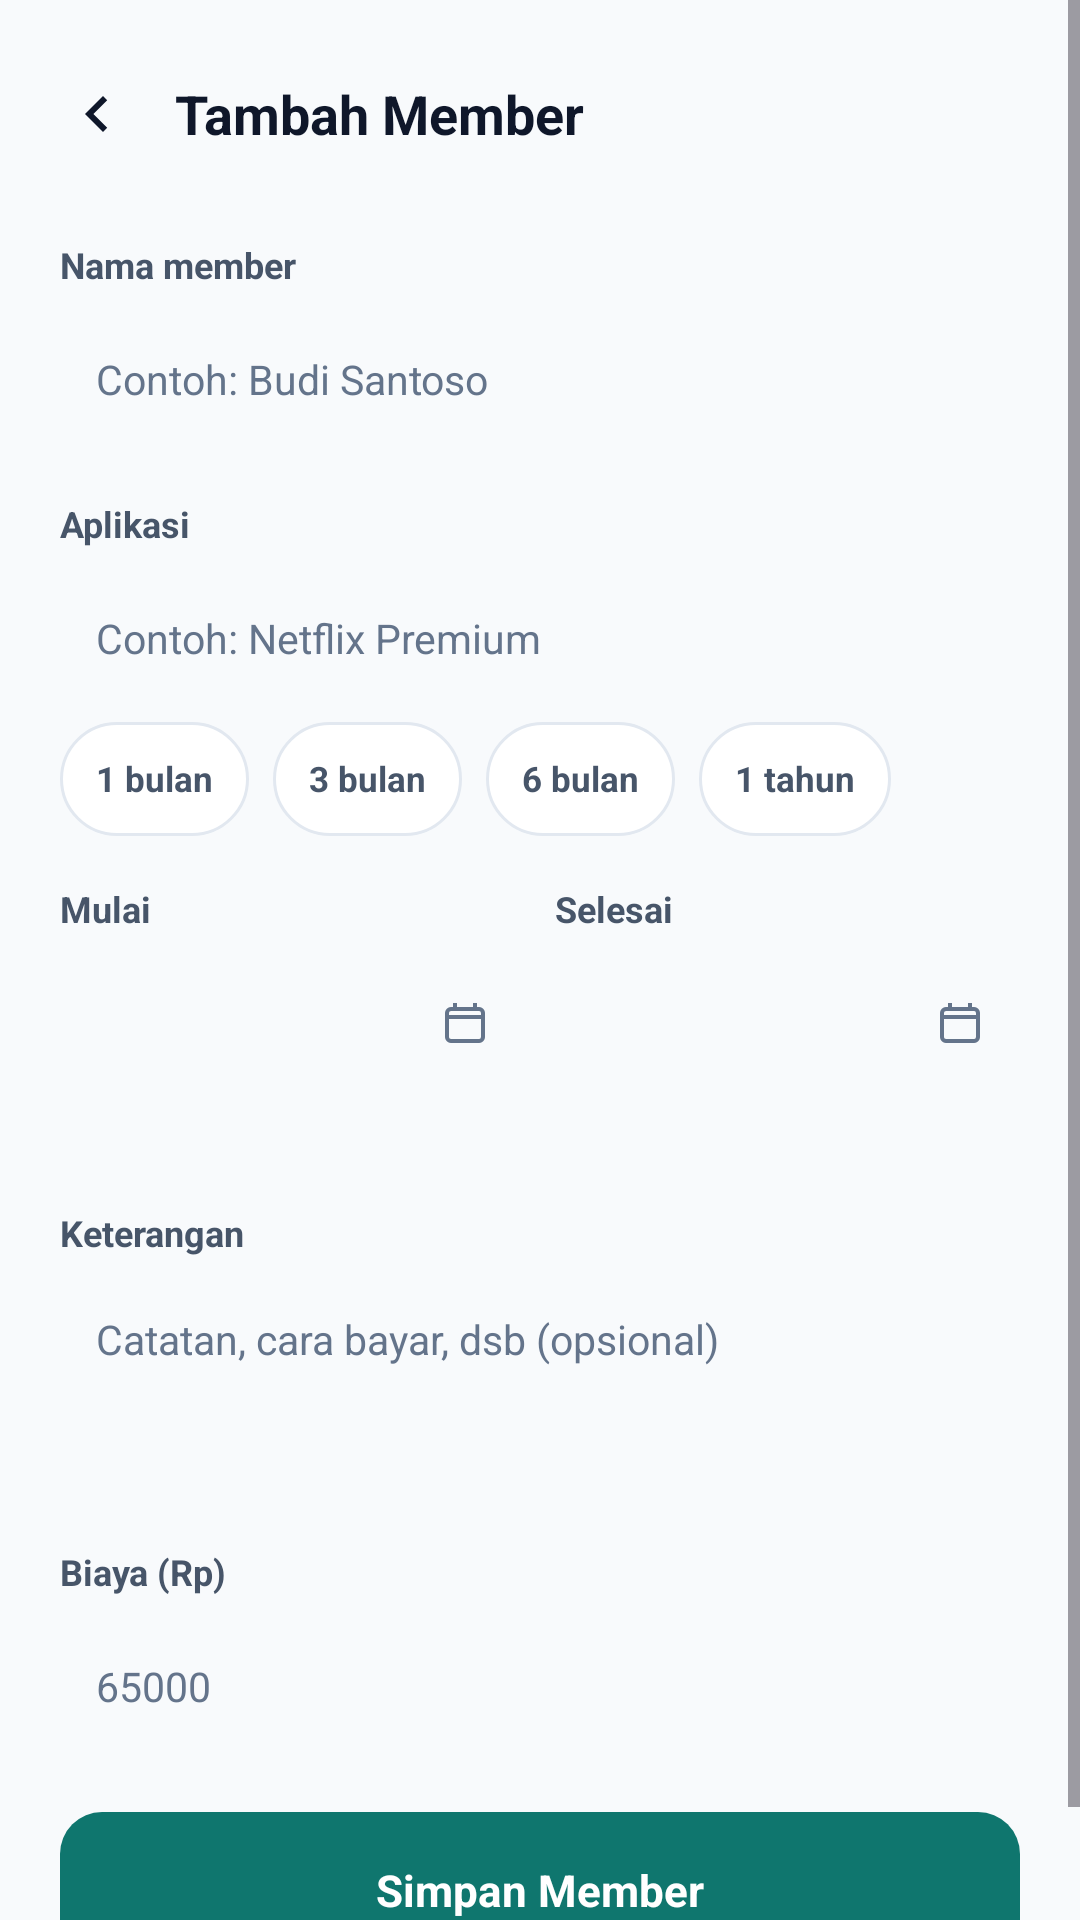

Write the Android layout XML for this screen, with the resource values it uses.
<!-- AndroidManifest.xml: application theme Theme.MemberKit -->
<!-- res/layout/activity_edit.xml -->
<?xml version="1.0" encoding="utf-8"?>
<ScrollView xmlns:android="http://schemas.android.com/apk/res/android"
    android:layout_width="match_parent"
    android:layout_height="match_parent"
    android:background="@color/bg"
    android:fillViewport="true">

    <LinearLayout
        android:layout_width="match_parent"
        android:layout_height="wrap_content"
        android:orientation="vertical">

        <LinearLayout
            android:layout_width="match_parent"
            android:layout_height="wrap_content"
            android:gravity="center_vertical"
            android:orientation="horizontal"
            android:paddingStart="20dp"
            android:paddingEnd="20dp"
            android:paddingTop="18dp"
            android:paddingBottom="6dp">

            <ImageButton
                android:id="@+id/back"
                android:layout_width="40dp"
                android:layout_height="40dp"
                android:layout_marginStart="-8dp"
                android:background="?attr/selectableItemBackgroundBorderless"
                android:contentDescription="Kembali"
                android:src="@drawable/ic_back" />

            <TextView
                android:id="@+id/title"
                android:layout_width="0dp"
                android:layout_height="wrap_content"
                android:layout_marginStart="6dp"
                android:layout_weight="1"
                android:text="Tambah Member"
                android:textColor="@color/fg"
                android:textSize="18sp"
                android:textStyle="bold" />

            <TextView
                android:id="@+id/delete"
                android:layout_width="wrap_content"
                android:layout_height="40dp"
                android:gravity="center"
                android:paddingStart="10dp"
                android:paddingEnd="10dp"
                android:text="Hapus"
                android:textColor="@color/red"
                android:textSize="13sp"
                android:textStyle="bold"
                android:visibility="gone" />
        </LinearLayout>

        <LinearLayout
            android:layout_width="match_parent"
            android:layout_height="wrap_content"
            android:orientation="vertical"
            android:paddingStart="20dp"
            android:paddingEnd="20dp"
            android:paddingBottom="24dp">

            <TextView
                style="@style/FieldLabel"
                android:text="Nama member" />

            <EditText
                android:id="@+id/name"
                style="@style/FieldInput"
                android:hint="Contoh: Budi Santoso"
                android:inputType="textPersonName"
                android:importantForAutofill="no" />

            <TextView
                style="@style/FieldLabel"
                android:text="Aplikasi" />

            <EditText
                android:id="@+id/app"
                style="@style/FieldInput"
                android:hint="Contoh: Netflix Premium"
                android:inputType="textCapWords"
                android:importantForAutofill="no" />

            <LinearLayout
                android:layout_width="match_parent"
                android:layout_height="wrap_content"
                android:orientation="horizontal"
                android:layout_marginTop="4dp">

                <TextView
                    style="@style/QuickChip"
                    android:id="@+id/q1"
                    android:text="1 bulan" />

                <TextView
                    style="@style/QuickChip"
                    android:id="@+id/q3"
                    android:text="3 bulan" />

                <TextView
                    style="@style/QuickChip"
                    android:id="@+id/q6"
                    android:text="6 bulan" />

                <TextView
                    style="@style/QuickChip"
                    android:id="@+id/q12"
                    android:text="1 tahun" />
            </LinearLayout>

            <LinearLayout
                android:layout_width="match_parent"
                android:layout_height="wrap_content"
                android:orientation="horizontal">

                <LinearLayout
                    android:layout_width="0dp"
                    android:layout_height="wrap_content"
                    android:layout_weight="1"
                    android:orientation="vertical">

                    <TextView
                        style="@style/FieldLabel"
                        android:text="Mulai" />

                    <TextView
                        android:id="@+id/start"
                        style="@style/FieldInput"
                        android:clickable="true"
                        android:focusable="true"
                        android:drawableEnd="@drawable/ic_calendar"
                        android:drawablePadding="6dp" />
                </LinearLayout>

                <Space
                    android:layout_width="10dp"
                    android:layout_height="1dp" />

                <LinearLayout
                    android:layout_width="0dp"
                    android:layout_height="wrap_content"
                    android:layout_weight="1"
                    android:orientation="vertical">

                    <TextView
                        style="@style/FieldLabel"
                        android:text="Selesai" />

                    <TextView
                        android:id="@+id/end"
                        style="@style/FieldInput"
                        android:clickable="true"
                        android:focusable="true"
                        android:drawableEnd="@drawable/ic_calendar"
                        android:drawablePadding="6dp" />
                </LinearLayout>
            </LinearLayout>

            <TextView
                android:id="@+id/duration"
                android:layout_width="match_parent"
                android:layout_height="wrap_content"
                android:layout_marginTop="6dp"
                android:textColor="@color/muted"
                android:textSize="11.5sp" />

            <TextView
                style="@style/FieldLabel"
                android:text="Keterangan" />

            <EditText
                android:id="@+id/note"
                style="@style/FieldInput"
                android:gravity="top|start"
                android:hint="Catatan, cara bayar, dsb (opsional)"
                android:inputType="textCapSentences|textMultiLine"
                android:minLines="3"
                android:importantForAutofill="no" />

            <TextView
                style="@style/FieldLabel"
                android:text="Biaya (Rp)" />

            <EditText
                android:id="@+id/price"
                style="@style/FieldInput"
                android:hint="65000"
                android:inputType="number"
                android:importantForAutofill="no" />

            <TextView
                android:id="@+id/error"
                android:layout_width="match_parent"
                android:layout_height="wrap_content"
                android:layout_marginTop="10dp"
                android:textColor="@color/red"
                android:textSize="12sp"
                android:textStyle="bold"
                android:visibility="gone" />

            <TextView
                android:id="@+id/save"
                android:layout_width="match_parent"
                android:layout_height="52dp"
                android:layout_marginTop="18dp"
                android:background="@drawable/bg_btn"
                android:gravity="center"
                android:text="Simpan Member"
                android:textColor="#FFFFFF"
                android:textSize="14.5sp"
                android:textStyle="bold"
                android:clickable="true"
                android:focusable="true" />
        </LinearLayout>
    </LinearLayout>
</ScrollView>
<!-- resources referenced by this layout -->
<resources>
  <color name="bg">#FFF8FAFC</color>
  <color name="fg">#FF0F172A</color>
  <color name="muted">#FF64748B</color>
  <color name="red">#FF991B1B</color>
  <!-- drawable bg_btn (drawable) -->
  <?xml version="1.0" encoding="utf-8"?>
  <selector xmlns:android="http://schemas.android.com/apk/res/android">
      <item android:state_pressed="true">
          <shape android:shape="rectangle">
              <solid android:color="@color/primary_deep" />
              <corners android:radius="14dp" />
          </shape>
      </item>
      <item>
          <shape android:shape="rectangle">
              <solid android:color="@color/primary_dark" />
              <corners android:radius="14dp" />
          </shape>
      </item>
  </selector>
  <!-- drawable ic_back (drawable) -->
  <vector xmlns:android="http://schemas.android.com/apk/res/android"
      android:width="24dp" android:height="24dp"
      android:viewportWidth="24" android:viewportHeight="24">
      <path android:fillColor="#0F172A" android:pathData="M15.4,7.4L14,6l-6,6 6,6 1.4,-1.4L10.8,12z" />
  </vector>
  <!-- drawable ic_calendar (drawable) -->
  <vector xmlns:android="http://schemas.android.com/apk/res/android"
      android:width="16dp" android:height="16dp"
      android:viewportWidth="24" android:viewportHeight="24">
      <path android:fillColor="#64748B" android:pathData="M19,4h-1V2h-2v2H8V2H6v2H5A3,3 0,0 0,2 7v12a3,3 0,0 0,3 3h14a3,3 0,0 0,3 -3V7a3,3 0,0 0,-3 -3m1,15a1,1 0,0 1,-1 1H5a1,1 0,0 1,-1 -1V10h16zM4,8V7a1,1 0,0 1,1 -1h14a1,1 0,0 1,1 1v1z" />
  </vector>
  <style name="FieldInput">
          <item name="android:layout_width">match_parent</item>
          <item name="android:layout_height">wrap_content</item>
          <item name="android:minHeight">48dp</item>
          <item name="android:background">@drawable/bg_input_focus</item>
          <item name="android:paddingStart">12dp</item>
          <item name="android:paddingEnd">12dp</item>
          <item name="android:paddingTop">12dp</item>
          <item name="android:paddingBottom">12dp</item>
          <item name="android:textColor">@color/fg</item>
          <item name="android:textColorHint">@color/muted</item>
          <item name="android:textSize">13.5sp</item>
      </style>
  <style name="FieldLabel">
          <item name="android:layout_width">match_parent</item>
          <item name="android:layout_height">wrap_content</item>
          <item name="android:layout_marginTop">16dp</item>
          <item name="android:layout_marginBottom">6dp</item>
          <item name="android:textColor">@color/fg2</item>
          <item name="android:textSize">12sp</item>
          <item name="android:textStyle">bold</item>
      </style>
  <color name="primary_deep">#FF115E59</color>
  <color name="primary_dark">#FF0F766E</color>
  <color name="fg2">#FF475569</color>
  <!-- drawable bg_chip (drawable) -->
  <?xml version="1.0" encoding="utf-8"?>
  <selector xmlns:android="http://schemas.android.com/apk/res/android">
      <item android:state_selected="true">
          <shape android:shape="rectangle">
              <solid android:color="@color/primary_deep" />
              <corners android:radius="99dp" />
          </shape>
      </item>
      <item>
          <shape android:shape="rectangle">
              <solid android:color="@color/card" />
              <stroke android:width="1dp" android:color="@color/border" />
              <corners android:radius="99dp" />
          </shape>
      </item>
  </selector>
  <color name="primary">#FF0D9488</color>
  <color name="card">#FFFFFFFF</color>
  <color name="border">#FFE2E8F0</color>
</resources>
